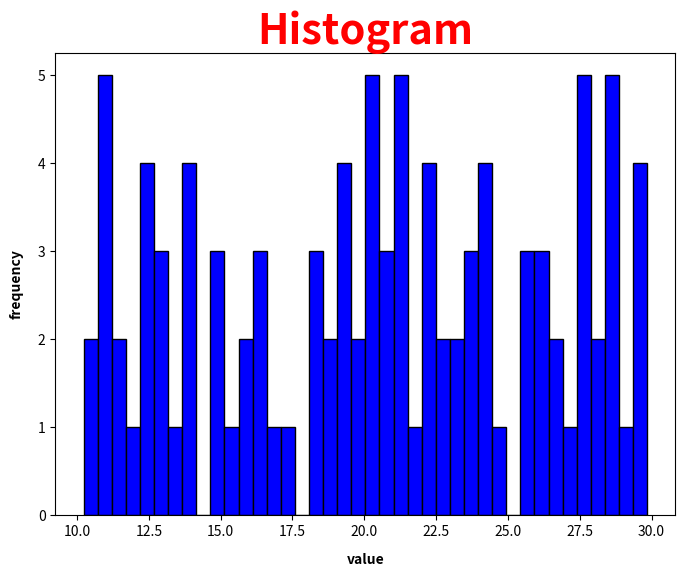

Write the Python code that produced this figure.
import matplotlib.pyplot as plt
import numpy as np
#taking randon 100 value form 10and 30 
data=np.random.uniform(10,30,100)
#creating histogram
plt.figure(figsize=(8,6))
plt.hist(data,bins=40,color='blue',edgecolor='black')
plt.xlabel('value',color='black',labelpad=10,loc='center',fontsize=10,fontweight='bold')
plt.ylabel('frequency',color='black',labelpad=10,loc='center',fontsize=10,fontweight='bold')
plt.title('Histogram',color='red',fontsize=30,fontweight='bold')
plt.show()
